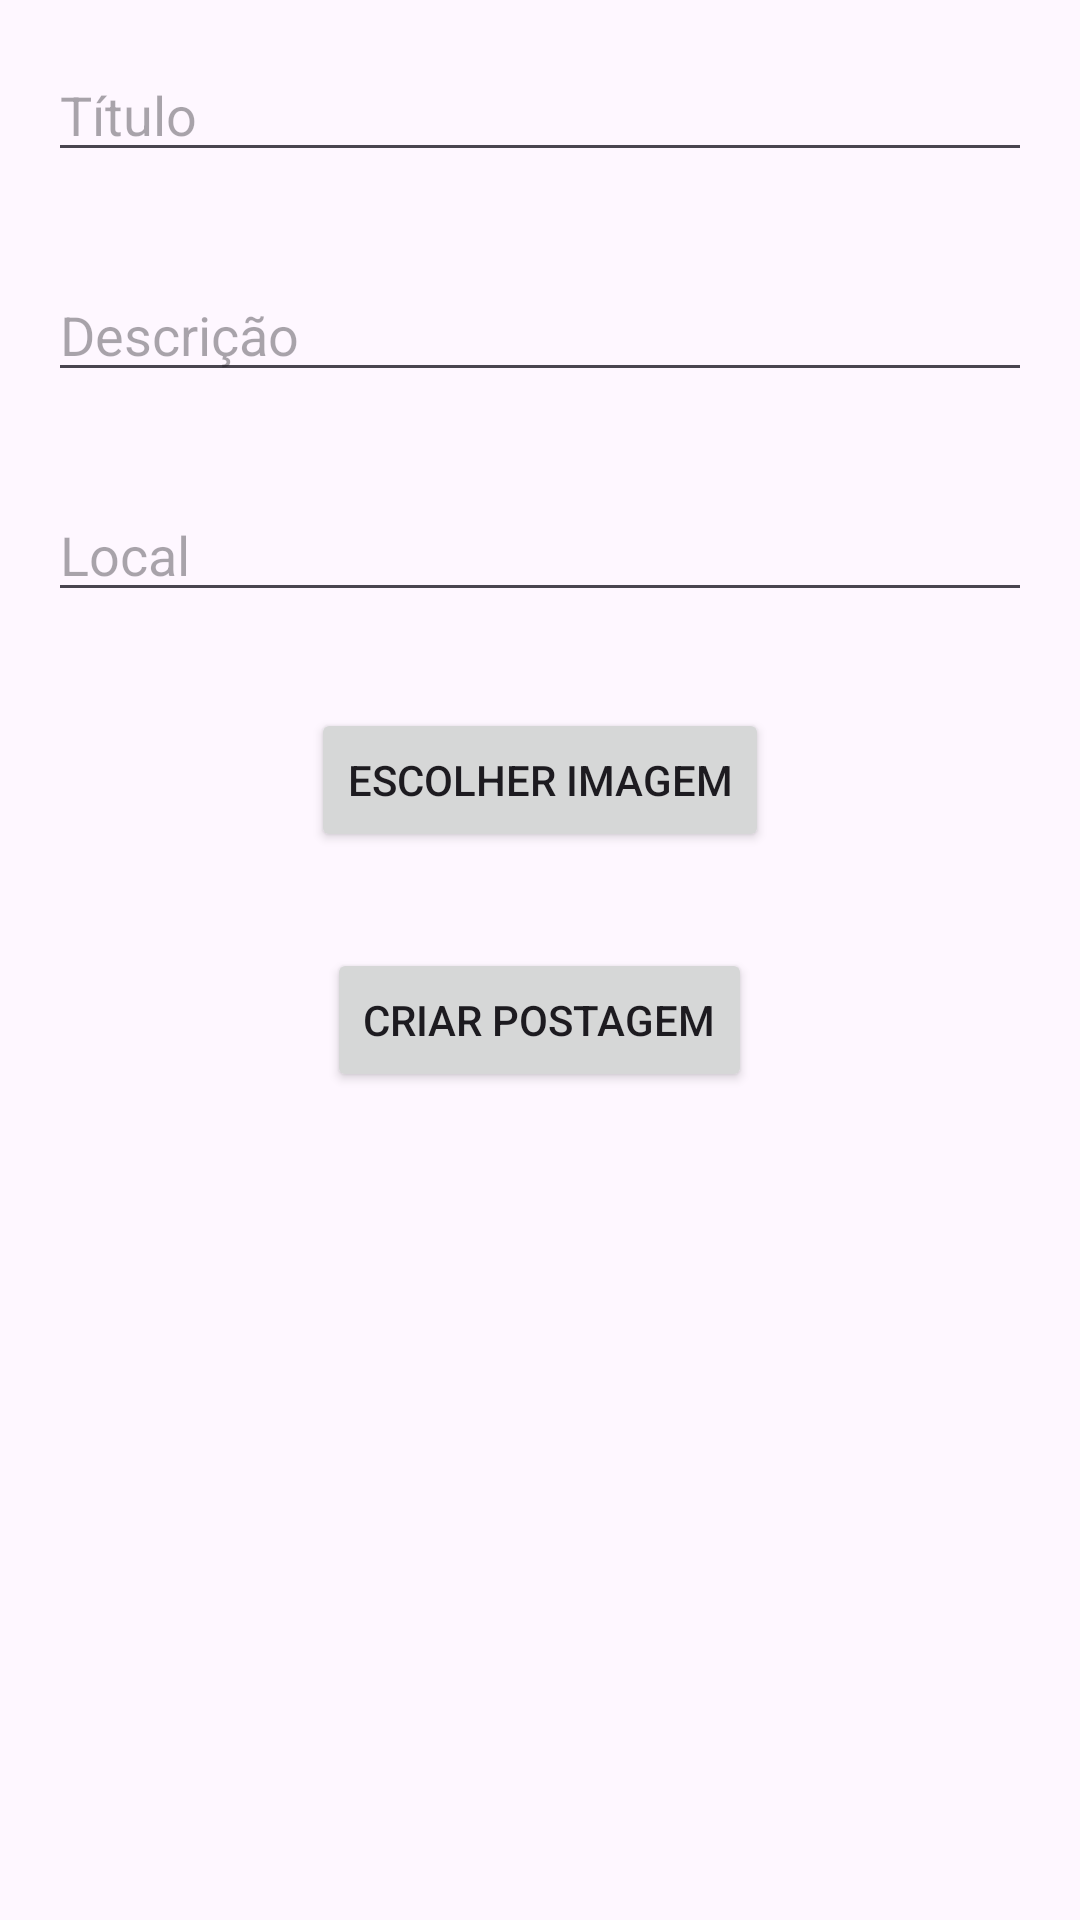

Reconstruct the res/layout file that produces this screen, plus the resources it refers to.
<!-- AndroidManifest.xml: application theme Theme.Aps -->
<!-- res/layout/activity_create_post.xml -->
<?xml version="1.0" encoding="utf-8"?>
<RelativeLayout xmlns:android="http://schemas.android.com/apk/res/android"
    android:layout_width="match_parent"
    android:layout_height="match_parent"
    android:padding="16dp">

    <EditText
        android:id="@+id/editTextTitle"
        android:layout_width="match_parent"
        android:layout_height="wrap_content"
        android:hint="Título"
        android:layout_centerHorizontal="true"
        android:layout_marginBottom="16dp"/>

    <EditText
        android:id="@+id/editTextDescription"
        android:layout_width="match_parent"
        android:layout_height="wrap_content"
        android:hint="Descrição"
        android:layout_below="@id/editTextTitle"
        android:layout_centerHorizontal="true"
        android:layout_marginTop="16dp"
        android:layout_marginBottom="16dp"/>

    <EditText
        android:id="@+id/editTextLocal"
        android:layout_width="match_parent"
        android:layout_height="wrap_content"
        android:hint="Local"
        android:layout_below="@id/editTextDescription"
        android:layout_centerHorizontal="true"
        android:layout_marginTop="16dp"
        android:layout_marginBottom="16dp"/>

    <Button
        android:id="@+id/buttonChooseImage"
        android:layout_width="wrap_content"
        android:layout_height="wrap_content"
        android:text="Escolher Imagem"
        android:layout_below="@id/editTextLocal"
        android:layout_centerHorizontal="true"
        android:layout_marginTop="16dp"/>

    <TextView
        android:id="@+id/imageViewSelectedImage"
        android:layout_width="match_parent"
        android:layout_height="wrap_content"
        android:layout_below="@id/buttonChooseImage"
        android:layout_centerHorizontal="true"
        android:layout_marginTop="16dp"
        android:scaleType="centerCrop"/>

    <Button
        android:id="@+id/buttonCreatePost"
        android:layout_width="wrap_content"
        android:layout_height="wrap_content"
        android:text="Criar Postagem"
        android:layout_below="@id/buttonChooseImage"
        android:layout_centerHorizontal="true"
        android:layout_marginTop="32dp"/>

</RelativeLayout>
<!-- resources referenced by this layout -->
<resources>
  <style name="Theme.Aps" parent="Base.Theme.Aps" />
  <style name="Base.Theme.Aps" parent="Theme.Material3.DayNight.NoActionBar">
          
          
      </style>
</resources>
